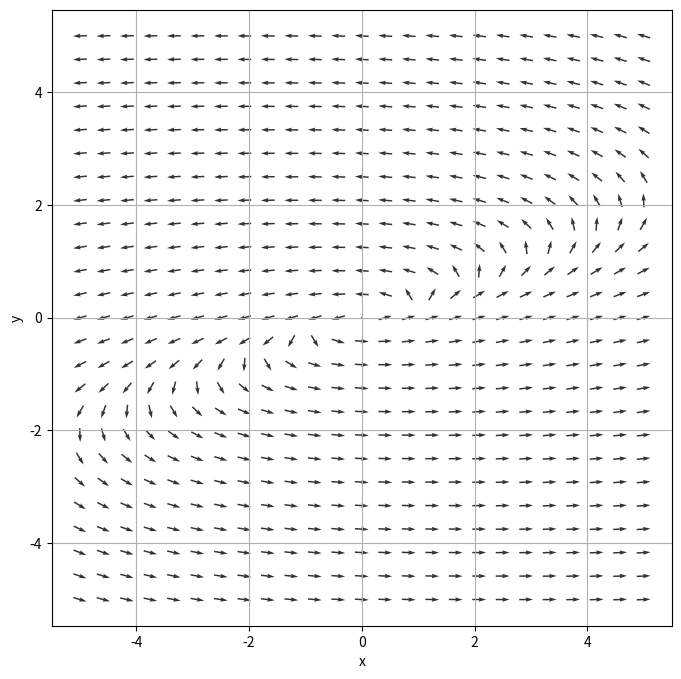
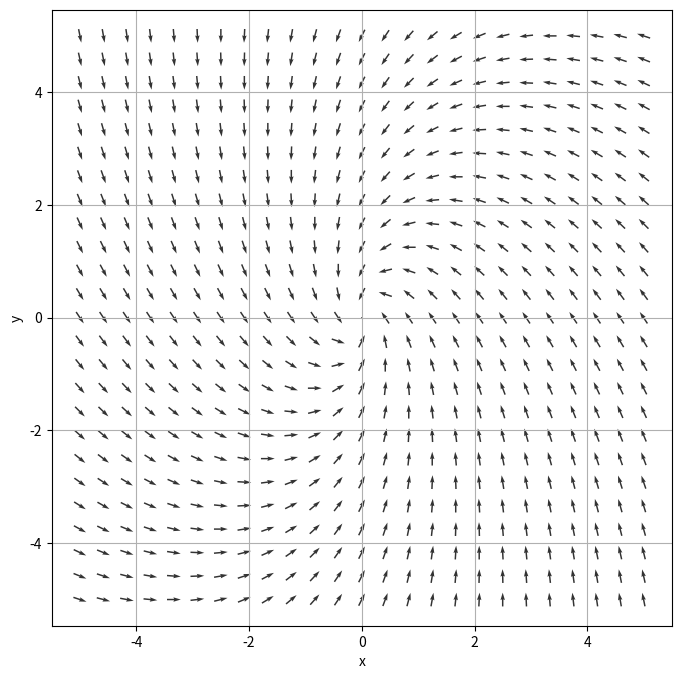
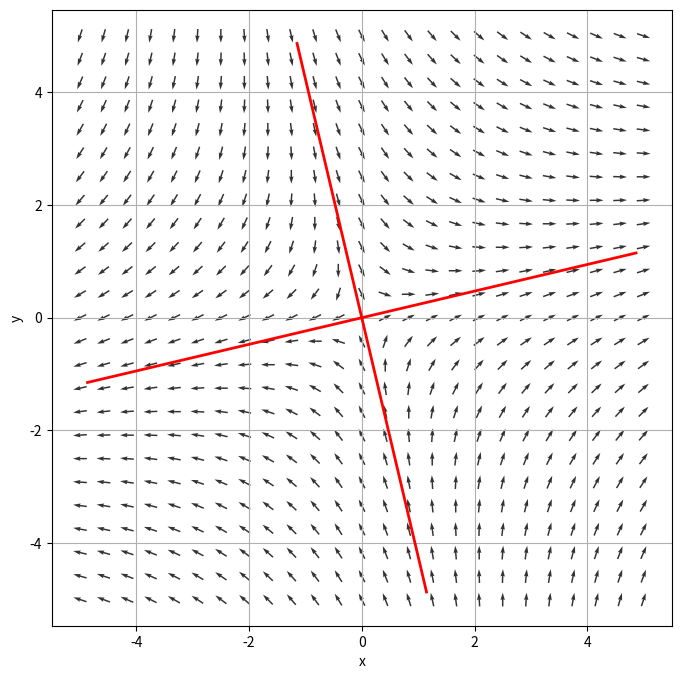

Source code (Python) for these figures, in order:
# Import necessary libraries
import numpy as np
import matplotlib.pyplot as plt

# Define the systems
systems = [
    {
        'name': 'Problem 5',
        'filename': 'section_14-1_problem5_vector_field.pdf',
        'matrix': np.array([[7, -17],
                            [2, 1]]),
    },
    {
        'name': 'Problem 9',
        'filename': 'section_14-1_problem9_vector_field.pdf',
        'matrix': np.array([[-2, -1],
                            [3, -2]]),
    },
    {
        'name': 'Problem 11',
        'filename': 'section_14-1_problem11_vector_field.pdf',
        'matrix': np.array([[2, 1],
                            [1, -2]]),
    }
]

# Loop over the systems and plot each vector field
for sys in systems:
    A = sys['matrix']
    name = sys['name']
    filename = sys['filename']
    
    # Define the system of differential equations
    def system(X):
        x, y = X
        dxdt = A[0, 0]*x + A[0, 1]*y
        dydt = A[1, 0]*x + A[1, 1]*y
        return dxdt, dydt
    
    # Compute eigenvalues and eigenvectors
    eigenvalues, eigenvectors = np.linalg.eig(A)
    
    # Create a grid of points
    x = np.linspace(-5, 5, 25)
    y = np.linspace(-5, 5, 25)
    X_grid, Y_grid = np.meshgrid(x, y)

    # Compute the derivatives at each grid point
    DX, DY = system([X_grid, Y_grid])

    # Normalize the vectors for better visualization
    M = np.hypot(DX, DY)
    M[M == 0] = 1  # Avoid division by zero
    DX_norm = DX / M
    DY_norm = DY / M

    # Plot the vector field
    plt.figure(figsize=(8, 8))
    plt.quiver(X_grid, Y_grid, DX_norm, DY_norm, pivot='mid', color='black', alpha=0.8)

    # Plot eigenvectors only if eigenvalues are real
    if np.isreal(eigenvalues).all():
        # Plot the eigenvectors as red lines
        for i in range(len(eigenvalues)):
            eigenvalue = eigenvalues[i]
            eigenvector = eigenvectors[:, i].real  # Ensure it's real
            eigenvector /= np.linalg.norm(eigenvector)
            # Create points along the eigenvector direction
            t = np.linspace(-5, 5, 10)
            x_ev = t * eigenvector[0]
            y_ev = t * eigenvector[1]
            plt.plot(x_ev, y_ev, 'r-', linewidth=2, label=f'Eigenvector {i+1}' if i == 0 else "")
        # plt.legend(loc='upper left')
    # else:
    #     plt.text(-4.5, 4.5, 'Complex eigenvalues\nEigenvectors not plotted', fontsize=10, color='red')

    # plt.title(f"Vector Field for {name}")
    plt.xlabel('x')
    plt.ylabel('y')
    plt.xlim(-5, 5)
    plt.ylim(-5, 5)
    plt.axis('equal')  # Make axes equal
    plt.grid(True)

    # Save the plot as a PDF
    plt.savefig(filename, format='pdf')
    # plt.show()
